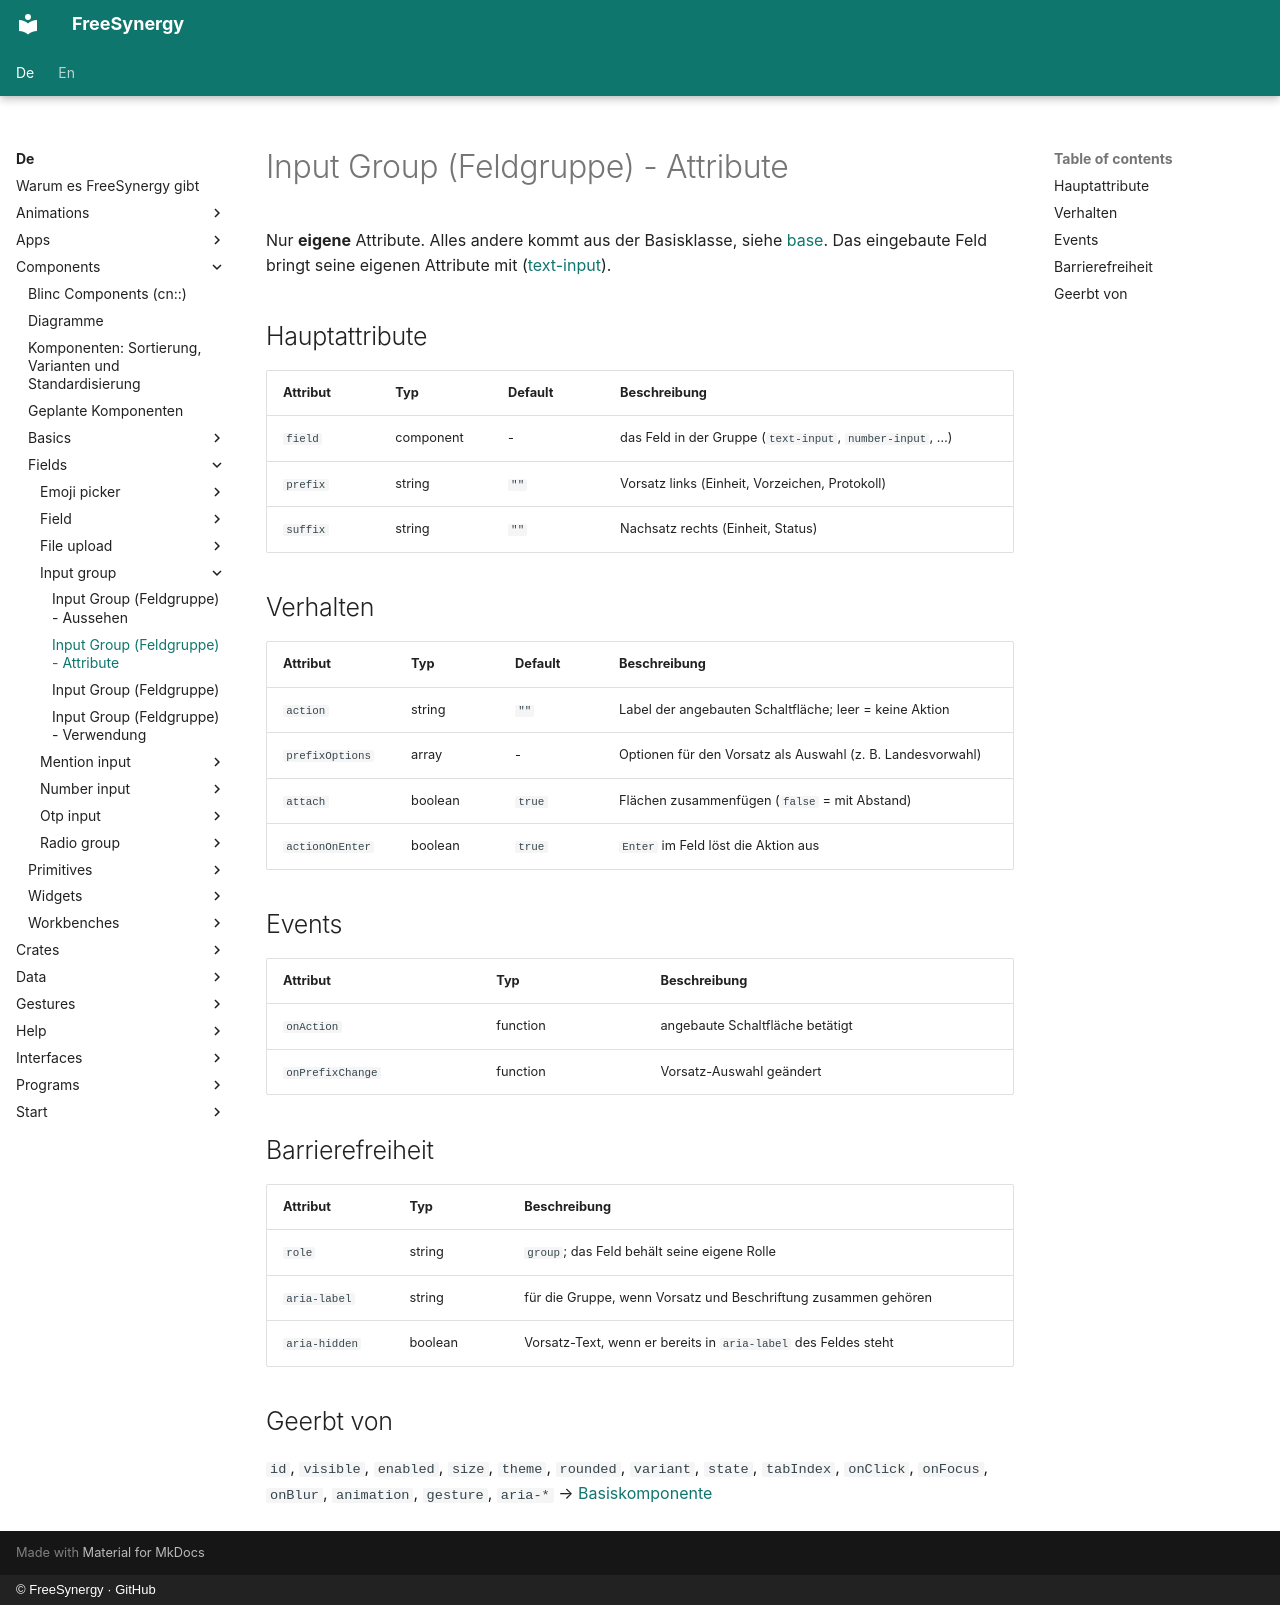

repository: FreeSynergy/fs-documentation · page: de/components/fields/input-group/attributes/index.html · generator: mkdocs · copyright: © FreeSynergy · GitHub

# Input Group (Feldgruppe) - Attribute

Nur **eigene** Attribute. Alles andere kommt aus der Basisklasse, siehe
[base](../../basics/base/). Das eingebaute Feld bringt seine eigenen Attribute mit
([text-input](../text-input/)).

## Hauptattribute

| Attribut | Typ | Default | Beschreibung |
|----------|-----|---------|--------------|
| `field` | component | - | das Feld in der Gruppe (`text-input`, `number-input`, …) |
| `prefix` | string | `""` | Vorsatz links (Einheit, Vorzeichen, Protokoll) |
| `suffix` | string | `""` | Nachsatz rechts (Einheit, Status) |

## Verhalten

| Attribut | Typ | Default | Beschreibung |
|----------|-----|---------|--------------|
| `action` | string | `""` | Label der angebauten Schaltfläche; leer = keine Aktion |
| `prefixOptions` | array | - | Optionen für den Vorsatz als Auswahl (z. B. Landesvorwahl) |
| `attach` | boolean | `true` | Flächen zusammenfügen (`false` = mit Abstand) |
| `actionOnEnter` | boolean | `true` | `Enter` im Feld löst die Aktion aus |

## Events

| Attribut | Typ | Beschreibung |
|----------|-----|--------------|
| `onAction` | function | angebaute Schaltfläche betätigt |
| `onPrefixChange` | function | Vorsatz-Auswahl geändert |

## Barrierefreiheit

| Attribut | Typ | Beschreibung |
|----------|-----|--------------|
| `role` | string | `group`; das Feld behält seine eigene Rolle |
| `aria-label` | string | für die Gruppe, wenn Vorsatz und Beschriftung zusammen gehören |
| `aria-hidden` | boolean | Vorsatz-Text, wenn er bereits in `aria-label` des Feldes steht |

## Geerbt von

`id`, `visible`, `enabled`, `size`, `theme`, `rounded`, `variant`, `state`, `tabIndex`,
`onClick`, `onFocus`, `onBlur`, `animation`, `gesture`, `aria-*` →
[Basiskomponente](../../basics/base/)
